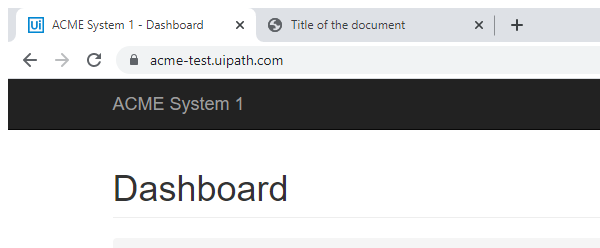
Task: GenerateYearlyReport_PerformerBot
Workflow: System1_NavigateTo_UploadYearlyReport

Step 1: Attach Browser chrome.exe System1 in window '*ACME System 1*' (chrome.exe)
